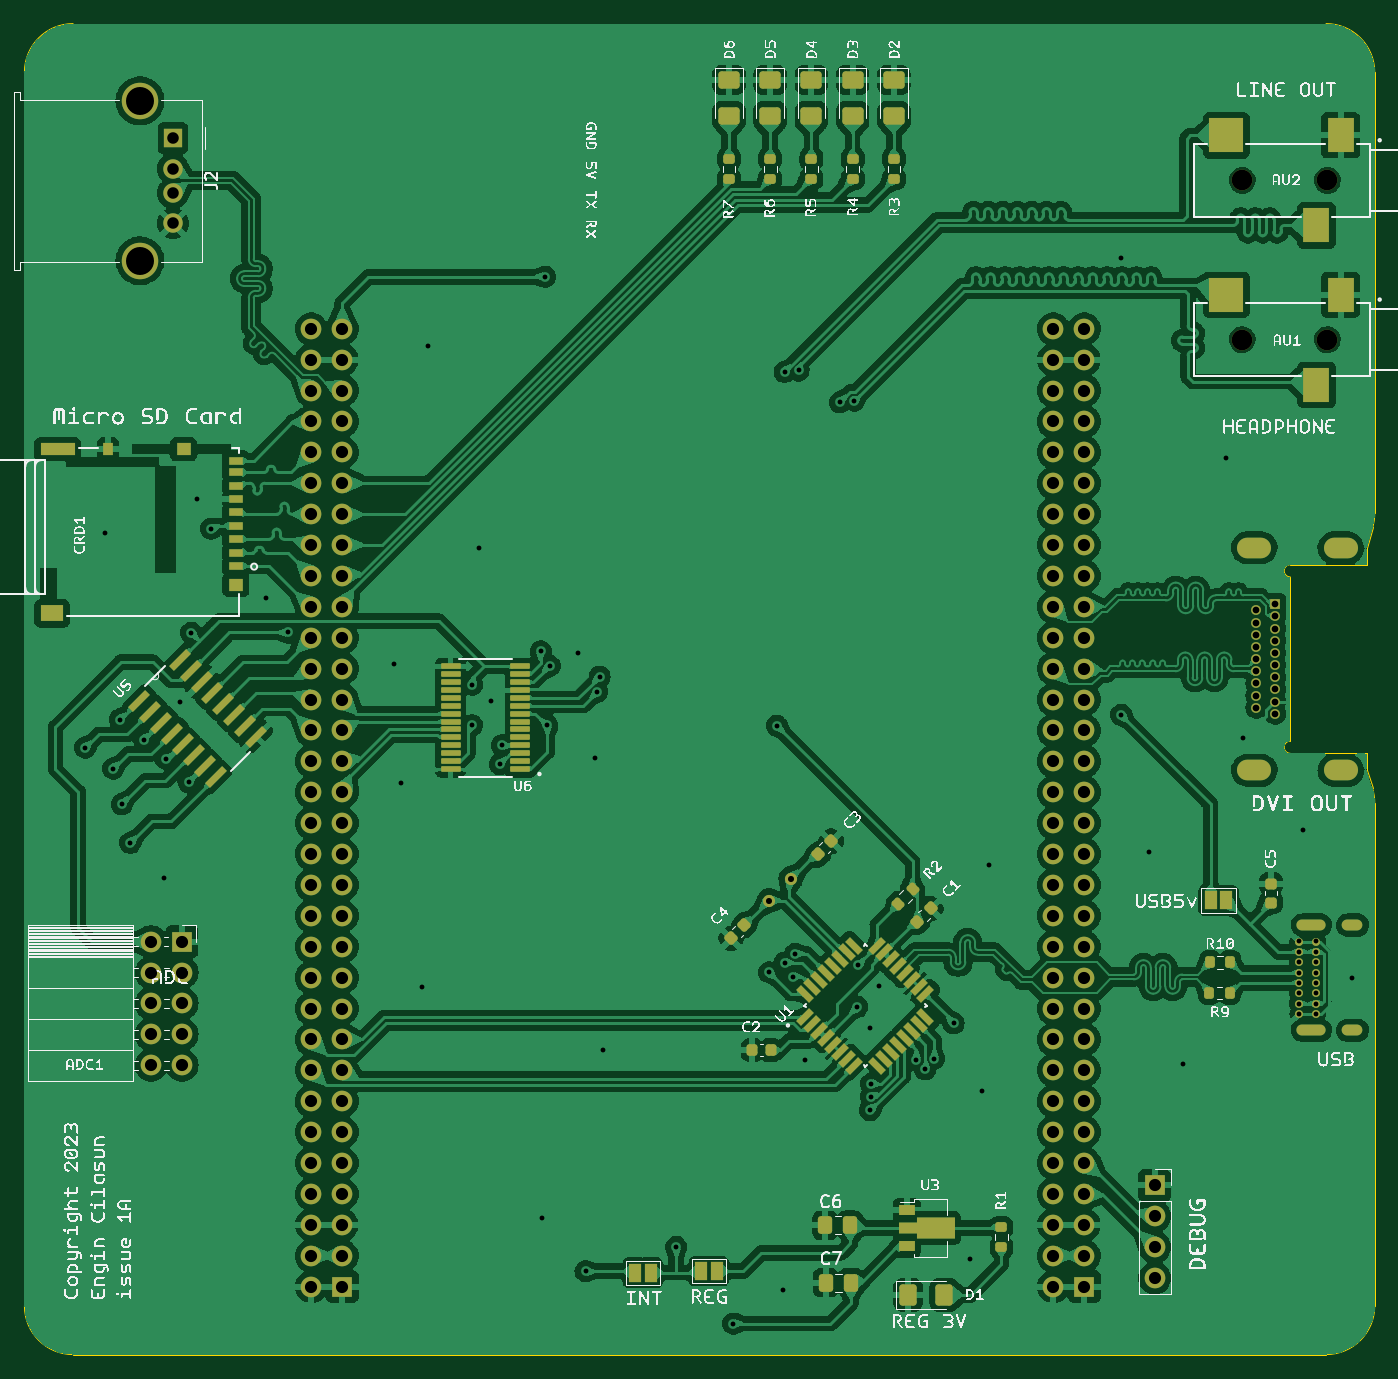
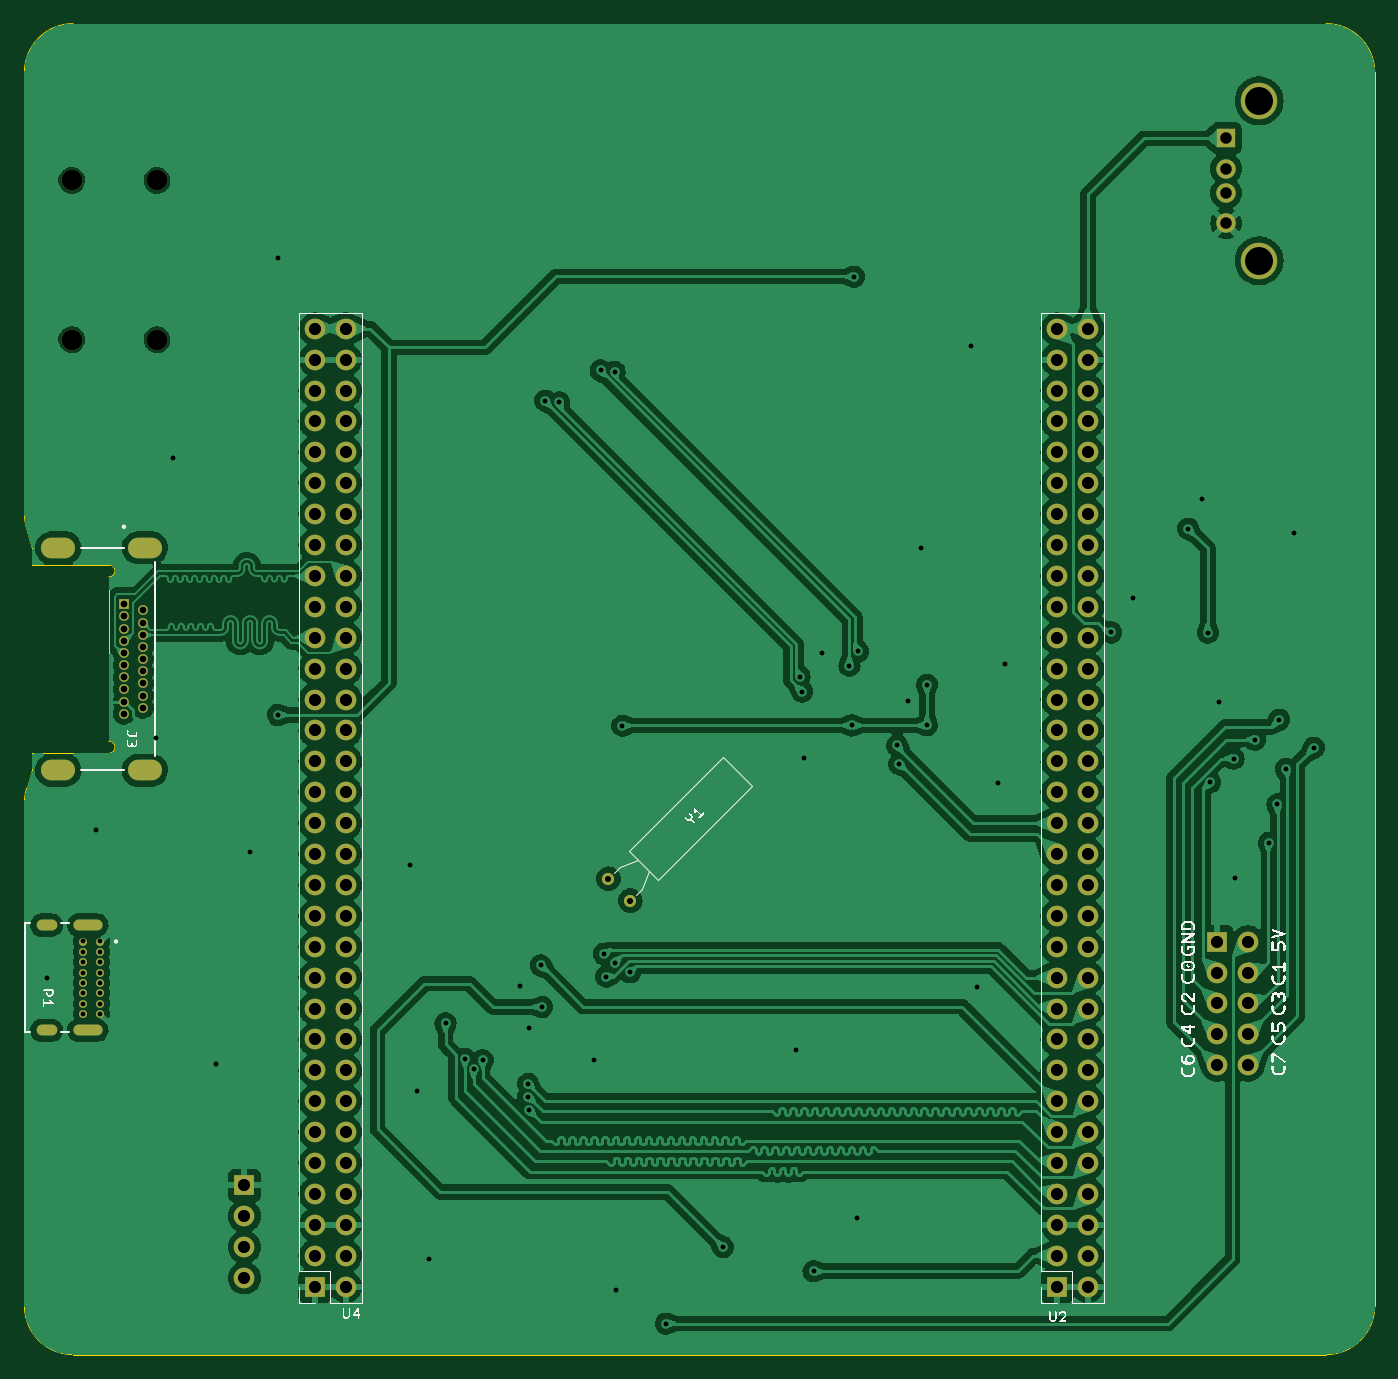
Circuit board: 11 layer files. Board 111.0 x 109.4 mm.
- bottom_copper: expansionboardA-B_Cu.gbr (287102 bytes)
- bottom_mask: expansionboardA-B_Mask.gbr (5991 bytes)
- paste: expansionboardA-B_Paste.gbr (513 bytes)
- bottom_silk: expansionboardA-B_Silkscreen.gbr (126359 bytes)
- outline: expansionboardA-Edge_Cuts.gbr (1771 bytes)
- top_copper: expansionboardA-F_Cu.gbr (491390 bytes)
- top_mask: expansionboardA-F_Mask.gbr (13113 bytes)
- paste: expansionboardA-F_Paste.gbr (7424 bytes)
- top_silk: expansionboardA-F_Silkscreen.gbr (689161 bytes)
- drill: expansionboardA-NPTH.drl (458 bytes)
- drill: expansionboardA-PTH.drl (4620 bytes)

=== bottom_copper: expansionboardA-B_Cu.gbr (287102 bytes, source omitted) ===
=== bottom_mask: expansionboardA-B_Mask.gbr ===
%TF.GenerationSoftware,KiCad,Pcbnew,7.0.1-3b83917a11~172~ubuntu22.10.1*%
%TF.CreationDate,2023-03-30T23:28:48-07:00*%
%TF.ProjectId,expansionboardA,65787061-6e73-4696-9f6e-626f61726441,3*%
%TF.SameCoordinates,Original*%
%TF.FileFunction,Soldermask,Bot*%
%TF.FilePolarity,Negative*%
%FSLAX46Y46*%
G04 Gerber Fmt 4.6, Leading zero omitted, Abs format (unit mm)*
G04 Created by KiCad (PCBNEW 7.0.1-3b83917a11~172~ubuntu22.10.1) date 2023-03-30 23:28:48*
%MOMM*%
%LPD*%
G01*
G04 APERTURE LIST*
%ADD10C,1.700000*%
%ADD11R,1.700000X1.700000*%
%ADD12O,1.700000X1.700000*%
%ADD13R,1.500000X1.600000*%
%ADD14C,1.600000*%
%ADD15C,3.000000*%
%ADD16C,1.000000*%
%ADD17C,0.650000*%
%ADD18O,1.700000X0.900000*%
%ADD19O,2.400000X0.900000*%
%ADD20R,0.800000X0.800000*%
%ADD21C,0.800000*%
%ADD22O,2.800000X1.700000*%
G04 APERTURE END LIST*
D10*
%TO.C,AU1*%
X129202000Y-44086000D03*
X122202000Y-44086000D03*
%TD*%
D11*
%TO.C,J1*%
X115011200Y-113588800D03*
D12*
X115011200Y-116128800D03*
X115011200Y-118668800D03*
X115011200Y-121208800D03*
%TD*%
D11*
%TO.C,ADC1*%
X35052000Y-93566000D03*
D12*
X32512000Y-93566000D03*
X35052000Y-96106000D03*
X32512000Y-96106000D03*
X35052000Y-98646000D03*
X32512000Y-98646000D03*
X35052000Y-101186000D03*
X32512000Y-101186000D03*
X35052000Y-103726000D03*
X32512000Y-103726000D03*
%TD*%
D13*
%TO.C,J2*%
X34307600Y-27522000D03*
D14*
X34307600Y-30022000D03*
X34307600Y-32022000D03*
X34307600Y-34522000D03*
D15*
X31597600Y-24452000D03*
X31597600Y-37592000D03*
%TD*%
D10*
%TO.C,AU2*%
X129202000Y-30988000D03*
X122202000Y-30988000D03*
%TD*%
D16*
%TO.C,Y1*%
X83293949Y-90188051D03*
X85090000Y-88392000D03*
%TD*%
D11*
%TO.C,U2*%
X48220000Y-121920000D03*
D12*
X45680000Y-121920000D03*
X48220000Y-119380000D03*
X45680000Y-119380000D03*
X48220000Y-116840000D03*
X45680000Y-116840000D03*
X48220000Y-114300000D03*
X45680000Y-114300000D03*
X48220000Y-111760000D03*
X45680000Y-111760000D03*
X48220000Y-109220000D03*
X45680000Y-109220000D03*
X48220000Y-106680000D03*
X45680000Y-106680000D03*
X48220000Y-104140000D03*
X45680000Y-104140000D03*
X48220000Y-101600000D03*
X45680000Y-101600000D03*
X48220000Y-99060000D03*
X45680000Y-99060000D03*
X48220000Y-96520000D03*
X45680000Y-96520000D03*
X48220000Y-93980000D03*
X45680000Y-93980000D03*
X48220000Y-91440000D03*
X45680000Y-91440000D03*
X48220000Y-88900000D03*
X45680000Y-88900000D03*
X48220000Y-86360000D03*
X45680000Y-86360000D03*
X48220000Y-83820000D03*
X45680000Y-83820000D03*
X48220000Y-81280000D03*
X45680000Y-81280000D03*
X48220000Y-78740000D03*
X45680000Y-78740000D03*
X48220000Y-76200000D03*
X45680000Y-76200000D03*
X48220000Y-73660000D03*
X45680000Y-73660000D03*
X48220000Y-71120000D03*
X45680000Y-71120000D03*
X48220000Y-68580000D03*
X45680000Y-68580000D03*
X48220000Y-66040000D03*
X45680000Y-66040000D03*
X48220000Y-63500000D03*
X45680000Y-63500000D03*
X48220000Y-60960000D03*
X45680000Y-60960000D03*
X48220000Y-58420000D03*
X45680000Y-58420000D03*
X48220000Y-55880000D03*
X45680000Y-55880000D03*
X48220000Y-53340000D03*
X45680000Y-53340000D03*
X48220000Y-50800000D03*
X45680000Y-50800000D03*
X48220000Y-48260000D03*
X45680000Y-48260000D03*
X48220000Y-45720000D03*
X45680000Y-45720000D03*
X48220000Y-43180000D03*
X45680000Y-43180000D03*
%TD*%
D11*
%TO.C,U4*%
X109220000Y-121920000D03*
D12*
X106680000Y-121920000D03*
X109220000Y-119380000D03*
X106680000Y-119380000D03*
X109220000Y-116840000D03*
X106680000Y-116840000D03*
X109220000Y-114300000D03*
X106680000Y-114300000D03*
X109220000Y-111760000D03*
X106680000Y-111760000D03*
X109220000Y-109220000D03*
X106680000Y-109220000D03*
X109220000Y-106680000D03*
X106680000Y-106680000D03*
X109220000Y-104140000D03*
X106680000Y-104140000D03*
X109220000Y-101600000D03*
X106680000Y-101600000D03*
X109220000Y-99060000D03*
X106680000Y-99060000D03*
X109220000Y-96520000D03*
X106680000Y-96520000D03*
X109220000Y-93980000D03*
X106680000Y-93980000D03*
X109220000Y-91440000D03*
X106680000Y-91440000D03*
X109220000Y-88900000D03*
X106680000Y-88900000D03*
X109220000Y-86360000D03*
X106680000Y-86360000D03*
X109220000Y-83820000D03*
X106680000Y-83820000D03*
X109220000Y-81280000D03*
X106680000Y-81280000D03*
X109220000Y-78740000D03*
X106680000Y-78740000D03*
X109220000Y-76200000D03*
X106680000Y-76200000D03*
X109220000Y-73660000D03*
X106680000Y-73660000D03*
X109220000Y-71120000D03*
X106680000Y-71120000D03*
X109220000Y-68580000D03*
X106680000Y-68580000D03*
X109220000Y-66040000D03*
X106680000Y-66040000D03*
X109220000Y-63500000D03*
X106680000Y-63500000D03*
X109220000Y-60960000D03*
X106680000Y-60960000D03*
X109220000Y-58420000D03*
X106680000Y-58420000D03*
X109220000Y-55880000D03*
X106680000Y-55880000D03*
X109220000Y-53340000D03*
X106680000Y-53340000D03*
X109220000Y-50800000D03*
X106680000Y-50800000D03*
X109220000Y-48260000D03*
X106680000Y-48260000D03*
X109220000Y-45720000D03*
X106680000Y-45720000D03*
X109220000Y-43180000D03*
X106680000Y-43180000D03*
%TD*%
D17*
%TO.C,P1*%
X126907200Y-93552000D03*
X126907200Y-94402000D03*
X126907200Y-95252000D03*
X126907200Y-96102000D03*
X126907200Y-96952000D03*
X126907200Y-97802000D03*
X126907200Y-98652000D03*
X126907200Y-99502000D03*
X128257200Y-99502000D03*
X128257200Y-98652000D03*
X128257200Y-97802000D03*
X128257200Y-96952000D03*
X128257200Y-96102000D03*
X128257200Y-95252000D03*
X128257200Y-94402000D03*
X128257200Y-93552000D03*
D18*
X131267200Y-92202000D03*
X131267200Y-100852000D03*
D19*
X127887200Y-92202000D03*
X127887200Y-100852000D03*
%TD*%
D20*
%TO.C,J3*%
X124922000Y-65832600D03*
D21*
X123372000Y-66332600D03*
X124922000Y-66832600D03*
X123372000Y-67332600D03*
X124922000Y-67832600D03*
X123372000Y-68332600D03*
X124922000Y-68832600D03*
X123372000Y-69332600D03*
X124922000Y-69832600D03*
X123372000Y-70332600D03*
X124922000Y-70832600D03*
X123372000Y-71332600D03*
X124922000Y-71832600D03*
X123372000Y-72332600D03*
X124922000Y-72832600D03*
X123372000Y-73332600D03*
X124922000Y-73832600D03*
X123372000Y-74332600D03*
X124922000Y-74832600D03*
D22*
X123202000Y-79482600D03*
X123202000Y-61182600D03*
X130302000Y-61182600D03*
X130302000Y-79482600D03*
%TD*%
M02*

=== paste: expansionboardA-B_Paste.gbr ===
%TF.GenerationSoftware,KiCad,Pcbnew,7.0.1-3b83917a11~172~ubuntu22.10.1*%
%TF.CreationDate,2023-03-30T23:28:48-07:00*%
%TF.ProjectId,expansionboardA,65787061-6e73-4696-9f6e-626f61726441,3*%
%TF.SameCoordinates,Original*%
%TF.FileFunction,Paste,Bot*%
%TF.FilePolarity,Positive*%
%FSLAX46Y46*%
G04 Gerber Fmt 4.6, Leading zero omitted, Abs format (unit mm)*
G04 Created by KiCad (PCBNEW 7.0.1-3b83917a11~172~ubuntu22.10.1) date 2023-03-30 23:28:48*
%MOMM*%
%LPD*%
G01*
G04 APERTURE LIST*
G04 APERTURE END LIST*
M02*

=== bottom_silk: expansionboardA-B_Silkscreen.gbr (126359 bytes, source omitted) ===
=== outline: expansionboardA-Edge_Cuts.gbr ===
%TF.GenerationSoftware,KiCad,Pcbnew,7.0.1-3b83917a11~172~ubuntu22.10.1*%
%TF.CreationDate,2023-03-30T23:28:48-07:00*%
%TF.ProjectId,expansionboardA,65787061-6e73-4696-9f6e-626f61726441,3*%
%TF.SameCoordinates,Original*%
%TF.FileFunction,Profile,NP*%
%FSLAX46Y46*%
G04 Gerber Fmt 4.6, Leading zero omitted, Abs format (unit mm)*
G04 Created by KiCad (PCBNEW 7.0.1-3b83917a11~172~ubuntu22.10.1) date 2023-03-30 23:28:48*
%MOMM*%
%LPD*%
G01*
G04 APERTURE LIST*
%TA.AperFunction,Profile*%
%ADD10C,0.010000*%
%TD*%
G04 APERTURE END LIST*
D10*
X133095986Y-82147115D02*
G75*
G03*
X132912359Y-80949034I-4000186J15D01*
G01*
X26098000Y-127508000D02*
X129096000Y-127508000D01*
X133096000Y-22100000D02*
G75*
G03*
X129096000Y-18100000I-4000000J0D01*
G01*
X133096000Y-123508000D02*
X133096000Y-82147115D01*
X22098000Y-123508000D02*
G75*
G03*
X26098000Y-127508000I4000000J0D01*
G01*
X26098000Y-18100000D02*
G75*
G03*
X22098000Y-22100000I0J-4000000D01*
G01*
X132942182Y-59466540D02*
G75*
G03*
X133096000Y-58367925I-3846582J1098640D01*
G01*
X129096000Y-127508000D02*
G75*
G03*
X133096000Y-123508000I0J4000000D01*
G01*
X129096000Y-18100000D02*
X26098000Y-18100000D01*
X22098000Y-22100000D02*
X22098000Y-123508000D01*
X133096000Y-58367925D02*
X133096000Y-22100000D01*
X132452000Y-61182600D02*
X132942173Y-59466537D01*
X132912360Y-80949034D02*
X132452000Y-79482600D01*
%TO.C,J3*%
X132452000Y-62582600D02*
X132452000Y-61182600D01*
X132452000Y-62582600D02*
X126152000Y-62582600D01*
X126152000Y-63582600D02*
X126152000Y-77082600D01*
X132452000Y-78082600D02*
X132452000Y-79482600D01*
X126152000Y-78082600D02*
X132452000Y-78082600D01*
X126152000Y-62582600D02*
G75*
G03*
X126152000Y-63582600I0J-500000D01*
G01*
X126152000Y-77082600D02*
G75*
G03*
X126152000Y-78082600I0J-500000D01*
G01*
%TD*%
M02*

=== top_copper: expansionboardA-F_Cu.gbr (491390 bytes, source omitted) ===
=== top_mask: expansionboardA-F_Mask.gbr (13113 bytes, source omitted) ===
=== paste: expansionboardA-F_Paste.gbr (7424 bytes, source omitted) ===
=== top_silk: expansionboardA-F_Silkscreen.gbr (689161 bytes, source omitted) ===
=== drill: expansionboardA-NPTH.drl ===
M48
; DRILL file {KiCad 7.0.1-3b83917a11~172~ubuntu22.10.1} date Thu 30 Mar 2023 11:28:46 PM PDT
; FORMAT={-:-/ absolute / inch / decimal}
; #@! TF.CreationDate,2023-03-30T23:28:46-07:00
; #@! TF.GenerationSoftware,Kicad,Pcbnew,7.0.1-3b83917a11~172~ubuntu22.10.1
; #@! TF.FileFunction,NonPlated,1,2,NPTH
FMAT,2
INCH
; #@! TA.AperFunction,NonPlated,NPTH,ComponentDrill
T1C0.0669
%
G90
G05
T1
X4.8111Y-1.22
X4.8111Y-1.7357
X5.0867Y-1.22
X5.0867Y-1.7357
T0
M30

=== drill: expansionboardA-PTH.drl ===
M48
; DRILL file {KiCad 7.0.1-3b83917a11~172~ubuntu22.10.1} date Thu 30 Mar 2023 11:28:46 PM PDT
; FORMAT={-:-/ absolute / inch / decimal}
; #@! TF.CreationDate,2023-03-30T23:28:46-07:00
; #@! TF.GenerationSoftware,Kicad,Pcbnew,7.0.1-3b83917a11~172~ubuntu22.10.1
; #@! TF.FileFunction,Plated,1,2,PTH
FMAT,2
INCH
; #@! TA.AperFunction,Plated,PTH,ViaDrill
T1C0.0157
; #@! TA.AperFunction,Plated,PTH,ComponentDrill
T2C0.0157
; #@! TA.AperFunction,Plated,PTH,ComponentDrill
T3C0.0197
; #@! TA.AperFunction,Plated,PTH,ComponentDrill
T4C0.0217
; #@! TA.AperFunction,Plated,PTH,ComponentDrill
T5C0.0236
; #@! TA.AperFunction,Plated,PTH,ComponentDrill
T6C0.0315
; #@! TA.AperFunction,Plated,PTH,ComponentDrill
T7C0.0374
; #@! TA.AperFunction,Plated,PTH,ComponentDrill
T8C0.0394
; #@! TA.AperFunction,Plated,PTH,ComponentDrill
T9C0.0906
%
G90
G05
T1
X1.067Y-3.056
X1.13Y-2.36
X1.157Y-3.124
X1.179Y-2.965
X1.185Y-3.239
X1.2125Y-3.364
X1.2564Y-3.03
X1.321Y-3.478
X1.327Y-3.091
X1.374Y-2.907
X1.4021Y-3.1672
X1.41Y-2.684
X1.43Y-2.25
X1.474Y-2.347
X1.651Y-2.57
X1.723Y-2.683
X2.065Y-2.785
X2.09Y-3.17
X2.158Y-3.831
X2.175Y-1.755
X2.319Y-2.852
X2.319Y-2.983
X2.34Y-2.41
X2.379Y-2.904
X2.4089Y-3.1089
X2.415Y-3.0482
X2.5415Y-2.7445
X2.544Y-4.577
X2.555Y-1.532
X2.562Y-2.984
X2.57Y-2.791
X2.66Y-2.75
X2.686Y-4.75
X2.717Y-3.089
X2.7234Y-2.8744
X2.7315Y-2.826
X2.742Y-4.034
X2.979Y-4.672
X3.164Y-4.92
X3.2803Y-3.7827
X3.305Y-2.985
X3.324Y-4.812
X3.3302Y-3.7518
X3.3303Y-1.8397
X3.357Y-3.797
X3.365Y-3.7233
X3.3752Y-1.8352
X3.396Y-4.067
X3.5093Y-1.9384
X3.555Y-1.933
X3.565Y-3.895
X3.569Y-3.76
X3.6066Y-4.2286
X3.608Y-3.964
X3.6096Y-4.1851
X3.61Y-4.144
X3.636Y-3.827
X3.757Y-4.067
X3.7855Y-4.0969
X3.8141Y-4.062
X3.877Y-3.948
X3.93Y-4.71
X3.969Y-4.167
X3.991Y-3.437
X4.42Y-1.47
X4.42Y-2.95
X4.51Y-3.393
X4.62Y-4.08
X4.76Y-2.12
X4.8146Y-3.0256
X5.009Y-3.321
X5.168Y-3.8003
T2
X4.9963Y-3.6831
X4.9963Y-3.7166
X4.9963Y-3.7501
X4.9963Y-3.7835
X4.9963Y-3.817
X4.9963Y-3.8505
X4.9963Y-3.8839
X4.9963Y-3.9174
X5.0495Y-3.6831
X5.0495Y-3.7166
X5.0495Y-3.7501
X5.0495Y-3.7835
X5.0495Y-3.817
X5.0495Y-3.8505
X5.0495Y-3.8839
X5.0495Y-3.9174
T3
X3.2793Y-3.5507
X3.35Y-3.48
T4
X4.8572Y-2.6115
X4.8572Y-2.6509
X4.8572Y-2.6903
X4.8572Y-2.7296
X4.8572Y-2.769
X4.8572Y-2.8084
X4.8572Y-2.8477
X4.8572Y-2.8871
X4.8572Y-2.9265
X4.9182Y-2.5918
X4.9182Y-2.6312
X4.9182Y-2.6706
X4.9182Y-2.7099
X4.9182Y-2.7493
X4.9182Y-2.7887
X4.9182Y-2.8281
X4.9182Y-2.8674
X4.9182Y-2.9068
X4.9182Y-2.9462
T7
X1.3507Y-1.0835
X1.3507Y-1.182
X1.3507Y-1.2607
X1.3507Y-1.3591
T8
X1.28Y-3.6837
X1.28Y-3.7837
X1.28Y-3.8837
X1.28Y-3.9837
X1.28Y-4.0837
X1.38Y-3.6837
X1.38Y-3.7837
X1.38Y-3.8837
X1.38Y-3.9837
X1.38Y-4.0837
X1.7984Y-1.7
X1.7984Y-1.8
X1.7984Y-1.9
X1.7984Y-2.0
X1.7984Y-2.1
X1.7984Y-2.2
X1.7984Y-2.3
X1.7984Y-2.4
X1.7984Y-2.5
X1.7984Y-2.6
X1.7984Y-2.7
X1.7984Y-2.8
X1.7984Y-2.9
X1.7984Y-3.0
X1.7984Y-3.1
X1.7984Y-3.2
X1.7984Y-3.3
X1.7984Y-3.4
X1.7984Y-3.5
X1.7984Y-3.6
X1.7984Y-3.7
X1.7984Y-3.8
X1.7984Y-3.9
X1.7984Y-4.0
X1.7984Y-4.1
X1.7984Y-4.2
X1.7984Y-4.3
X1.7984Y-4.4
X1.7984Y-4.5
X1.7984Y-4.6
X1.7984Y-4.7
X1.7984Y-4.8
X1.8984Y-1.7
X1.8984Y-1.8
X1.8984Y-1.9
X1.8984Y-2.0
X1.8984Y-2.1
X1.8984Y-2.2
X1.8984Y-2.3
X1.8984Y-2.4
X1.8984Y-2.5
X1.8984Y-2.6
X1.8984Y-2.7
X1.8984Y-2.8
X1.8984Y-2.9
X1.8984Y-3.0
X1.8984Y-3.1
X1.8984Y-3.2
X1.8984Y-3.3
X1.8984Y-3.4
X1.8984Y-3.5
X1.8984Y-3.6
X1.8984Y-3.7
X1.8984Y-3.8
X1.8984Y-3.9
X1.8984Y-4.0
X1.8984Y-4.1
X1.8984Y-4.2
X1.8984Y-4.3
X1.8984Y-4.4
X1.8984Y-4.5
X1.8984Y-4.6
X1.8984Y-4.7
X1.8984Y-4.8
X4.2Y-1.7
X4.2Y-1.8
X4.2Y-1.9
X4.2Y-2.0
X4.2Y-2.1
X4.2Y-2.2
X4.2Y-2.3
X4.2Y-2.4
X4.2Y-2.5
X4.2Y-2.6
X4.2Y-2.7
X4.2Y-2.8
X4.2Y-2.9
X4.2Y-3.0
X4.2Y-3.1
X4.2Y-3.2
X4.2Y-3.3
X4.2Y-3.4
X4.2Y-3.5
X4.2Y-3.6
X4.2Y-3.7
X4.2Y-3.8
X4.2Y-3.9
X4.2Y-4.0
X4.2Y-4.1
X4.2Y-4.2
X4.2Y-4.3
X4.2Y-4.4
X4.2Y-4.5
X4.2Y-4.6
X4.2Y-4.7
X4.2Y-4.8
X4.3Y-1.7
X4.3Y-1.8
X4.3Y-1.9
X4.3Y-2.0
X4.3Y-2.1
X4.3Y-2.2
X4.3Y-2.3
X4.3Y-2.4
X4.3Y-2.5
X4.3Y-2.6
X4.3Y-2.7
X4.3Y-2.8
X4.3Y-2.9
X4.3Y-3.0
X4.3Y-3.1
X4.3Y-3.2
X4.3Y-3.3
X4.3Y-3.4
X4.3Y-3.5
X4.3Y-3.6
X4.3Y-3.7
X4.3Y-3.8
X4.3Y-3.9
X4.3Y-4.0
X4.3Y-4.1
X4.3Y-4.2
X4.3Y-4.3
X4.3Y-4.4
X4.3Y-4.5
X4.3Y-4.6
X4.3Y-4.7
X4.3Y-4.8
X4.528Y-4.472
X4.528Y-4.572
X4.528Y-4.672
X4.528Y-4.772
T9
X1.244Y-0.9627
X1.244Y-1.48
T5
G00X5.0645Y-3.63
M15
G01X5.0054Y-3.63
M16
G05
G00X5.0645Y-3.9706
M15
G01X5.0054Y-3.9706
M16
G05
G00X5.1837Y-3.63
M15
G01X5.1523Y-3.63
M16
G05
G00X5.1837Y-3.9706
M15
G01X5.1523Y-3.9706
M16
G05
T6
G00X4.8761Y-2.4088
M15
G01X4.8249Y-2.4088
M16
G05
G00X4.8761Y-3.1292
M15
G01X4.8249Y-3.1292
M16
G05
G00X5.1556Y-2.4088
M15
G01X5.1044Y-2.4088
M16
G05
G00X5.1556Y-3.1292
M15
G01X5.1044Y-3.1292
M16
G05
T0
M30
